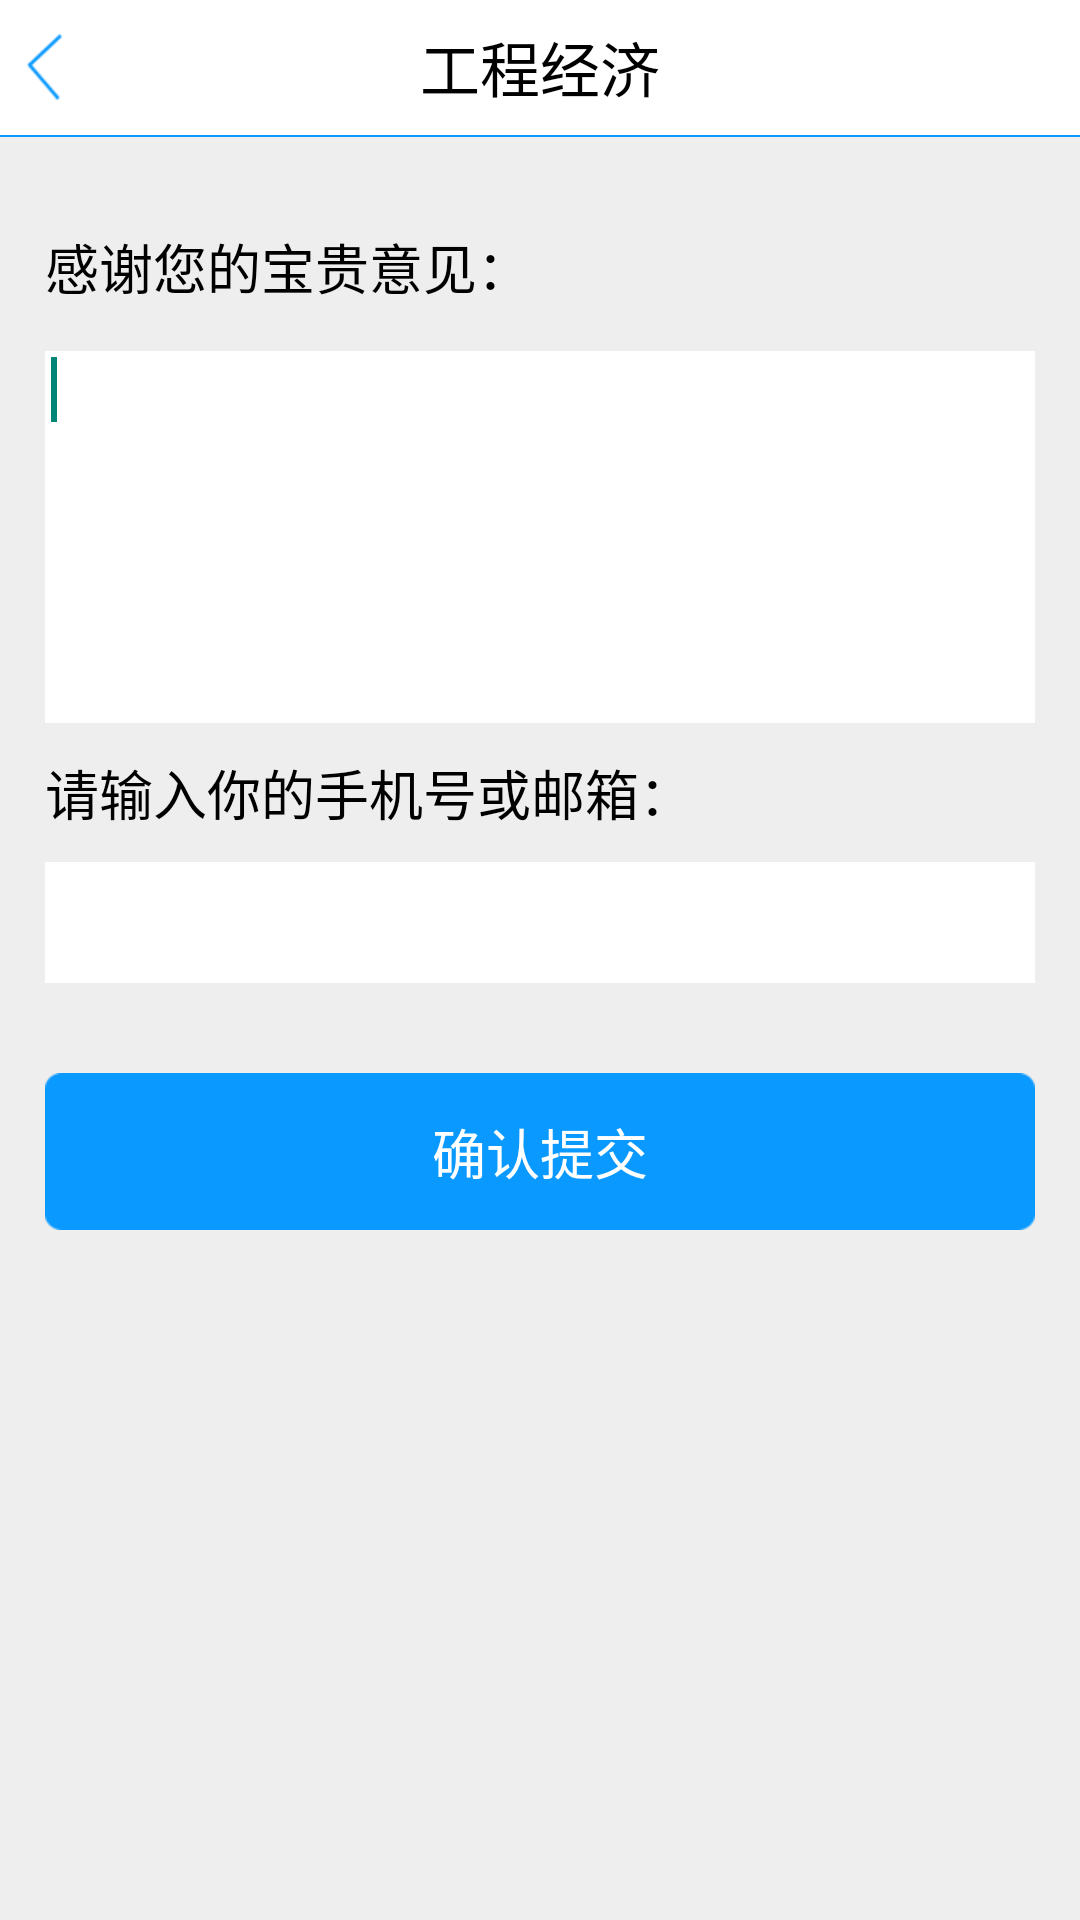

Layout XML and referenced resources for this Android screen:
<!-- AndroidManifest.xml: application theme AppTheme -->
<!-- res/layout/activity_feed_back_ui.xml -->
<?xml version="1.0" encoding="utf-8"?>
<RelativeLayout xmlns:android="http://schemas.android.com/apk/res/android"
    android:layout_width="match_parent"
    android:layout_height="match_parent"
    android:background="@color/default_color" >

    <include
        android:id="@+id/top"
        layout="@layout/common_title" />

    <RelativeLayout
        android:layout_width="match_parent"
        android:layout_height="match_parent"
        android:layout_below="@+id/top"
        android:paddingTop="30dip" >

        <RelativeLayout
            android:id="@+id/yijian_re"
            android:layout_width="match_parent"
            android:layout_height="wrap_content"
            android:layout_marginLeft="15dip"
            android:layout_marginRight="15dip" >

            <TextView
                android:id="@+id/yijian_text"
                android:layout_width="match_parent"
                android:layout_height="wrap_content"
                android:text="感谢您的宝贵意见："
                android:textColor="@color/black"
                android:textSize="18sp" />

            <RelativeLayout
                android:layout_width="match_parent"
                android:layout_height="wrap_content"
                android:layout_below="@+id/yijian_text"
                android:layout_marginTop="15dip"
                android:background="@drawable/corner_pager_main_memory_rect" >
                <EditText
                    android:id="@+id/feedback_content"
                    android:layout_width="match_parent"
                    android:layout_height="120dip"
                    android:layout_marginBottom="2dip"
                    android:layout_marginLeft="2dip"
                    android:layout_marginRight="2dip"
                    android:layout_marginTop="2dip"
                    android:textSize="16sp"
                    android:background="@null"
                    android:gravity="left|top" />
                <requestFocus />
            </RelativeLayout>
        </RelativeLayout>

        <RelativeLayout
            android:id="@+id/input_phone"
            android:layout_width="match_parent"
            android:layout_height="wrap_content"
            android:layout_below="@+id/yijian_re"
            android:layout_marginLeft="15dip"
            android:layout_marginRight="15dip"
            android:layout_marginTop="10dip" >

            <TextView
                android:id="@+id/shoujihao_text"
                android:layout_width="match_parent"
                android:layout_height="wrap_content"
                android:text="请输入你的手机号或邮箱："
                android:textColor="@color/black"
                android:textSize="18sp" />

            <RelativeLayout
                android:layout_width="match_parent"
                android:layout_height="wrap_content"
                android:layout_below="@+id/shoujihao_text"
                android:layout_marginTop="10dip"
                android:background="@drawable/corner_pager_main_memory_rect" >

                <EditText
                    android:id="@+id/feedback_phone"
                    android:layout_width="match_parent"
                    android:layout_height="wrap_content"
                    android:gravity="center|left"
                    android:paddingBottom="8dip"
                    android:paddingTop="8dip"
                    android:layout_marginLeft="2dip"
                    android:layout_marginRight="2dip"
                    android:background="@null"
                    android:textSize="18sp" />
            </RelativeLayout>
        </RelativeLayout>

        <RelativeLayout
            android:layout_width="match_parent"
            android:layout_height="wrap_content"
            android:layout_below="@+id/input_phone"
            android:layout_marginLeft="15dip"
            android:layout_marginRight="15dip"
            android:layout_marginTop="30dip"
            android:background="@drawable/memory_finshed_bg_button" >

            <Button
                android:id="@+id/submit_button"
                android:layout_width="match_parent"
                android:layout_height="wrap_content"
                android:background="@null"
                android:gravity="center"
                android:paddingBottom="13dip"
                android:paddingTop="13dip"
                android:text="确认提交"
                android:textColor="@color/white"
                android:textSize="18sp" />
        </RelativeLayout>
    </RelativeLayout>

</RelativeLayout>
<!-- res/layout/common_title.xml (included above) -->
<?xml version="1.0" encoding="utf-8"?>
<RelativeLayout xmlns:android="http://schemas.android.com/apk/res/android"
    android:layout_width="match_parent"
    android:background="@color/white"
    android:layout_height="wrap_content" >
    <RelativeLayout 
        android:id="@+id/common_top"
        android:layout_height="@dimen/common_re_height"
        android:paddingTop="5dip"
        android:paddingBottom="5dip"
        android:layout_width="match_parent">
        <ImageView 
            android:id="@+id/back"
            android:layout_marginLeft="5dip"
            android:layout_height="wrap_content"
            android:layout_width="wrap_content"
            android:layout_centerVertical="true"
            android:src="@drawable/common_back"/>
        <TextView 
            android:id="@+id/common_text"
            android:layout_height="wrap_content"
            android:layout_width="wrap_content"
            android:text="工程经济"
            android:layout_centerVertical="true"
            android:gravity="center_vertical"
            android:textColor="@color/black"
            android:layout_centerHorizontal="true"
            android:textSize="@dimen/common_text_size"/>
    </RelativeLayout>
    <TextView 
        android:layout_below="@+id/common_top"
        android:layout_height="0.5dip"
        android:layout_width="match_parent"
        android:background="#0a99ff"/>
</RelativeLayout>
<!-- resources referenced by this layout -->
<resources>
  <color name="black">#000000</color>
  <color name="default_color">#eeeeef</color>
  <color name="white">#FFFFFF</color>
  <dimen name="common_re_height">40dip</dimen>
  <dimen name="common_text_size">18sp</dimen>
  <!-- drawable common_back (drawable) -->
  <?xml version="1.0" encoding="utf-8"?>
  <selector xmlns:android="http://schemas.android.com/apk/res/android" >
      <item android:state_focused="true" android:drawable="@drawable/register_back"></item>
  	<item android:state_focused="false" android:drawable="@drawable/register_back"></item>
  </selector>
  <!-- drawable corner_pager_main_memory_rect (drawable) -->
  <?xml version="1.0" encoding="utf-8"?>
  <shape xmlns:android="http://schemas.android.com/apk/res/android" >
  
      <solid android:color="@color/white" >
      </solid>
  
      <stroke
          android:width="0.5dip"
          android:color="@color/white" >
      </stroke>
  
      <corners
          android:bottomLeftRadius="0dip"
          android:bottomRightRadius="0dip"
          android:topLeftRadius="0dip"
          android:topRightRadius="0dip" >
      </corners>
  
  </shape>
  <!-- drawable memory_finshed_bg_button: png bitmap (drawable-xhdpi, 3537 bytes) -->
  <style name="AppTheme" parent="AppBaseTheme">
          
      </style>
  <!-- drawable register_back: png bitmap (drawable-xhdpi, 1561 bytes) -->
  <style name="AppBaseTheme" parent="Theme.AppCompat.Light">
          
      </style>
</resources>
